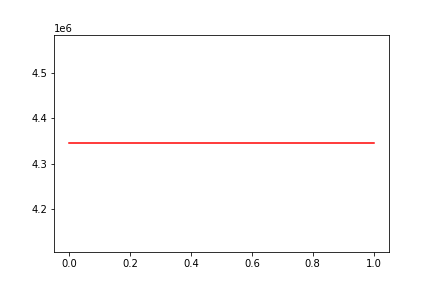

Values plotted in this chart, from the file beside it:
, date, assets
0, 0, 4344604
1, 20120524, 4344604
